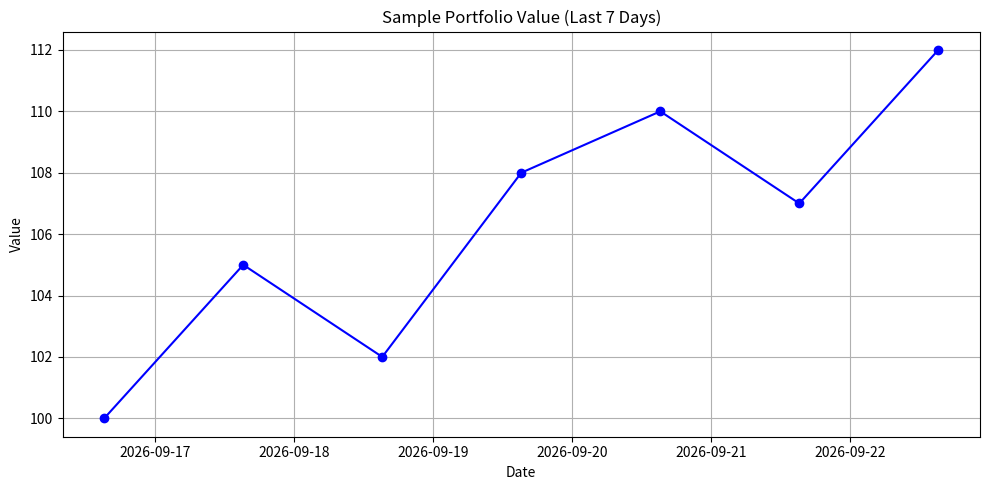

Recreate this plot in Python. (Note: this script raises an exception after producing the figure.)
import matplotlib.pyplot as plt
import pandas as pd
import datetime

dates = pd.date_range(end=datetime.datetime.today(), periods=7).to_pydatetime()
values = [100, 105, 102, 108, 110, 107, 112]

plt.figure(figsize=(10, 5))
plt.plot(dates, values, marker='o', linestyle='-', color='blue')
plt.title("Sample Portfolio Value (Last 7 Days)")
plt.xlabel("Date")
plt.ylabel("Value")
plt.grid(True)
plt.tight_layout()

output_path = "/mnt/data/portfolio_chart.png"
plt.savefig(output_path)
print(f"Chart saved to: {output_path}")
